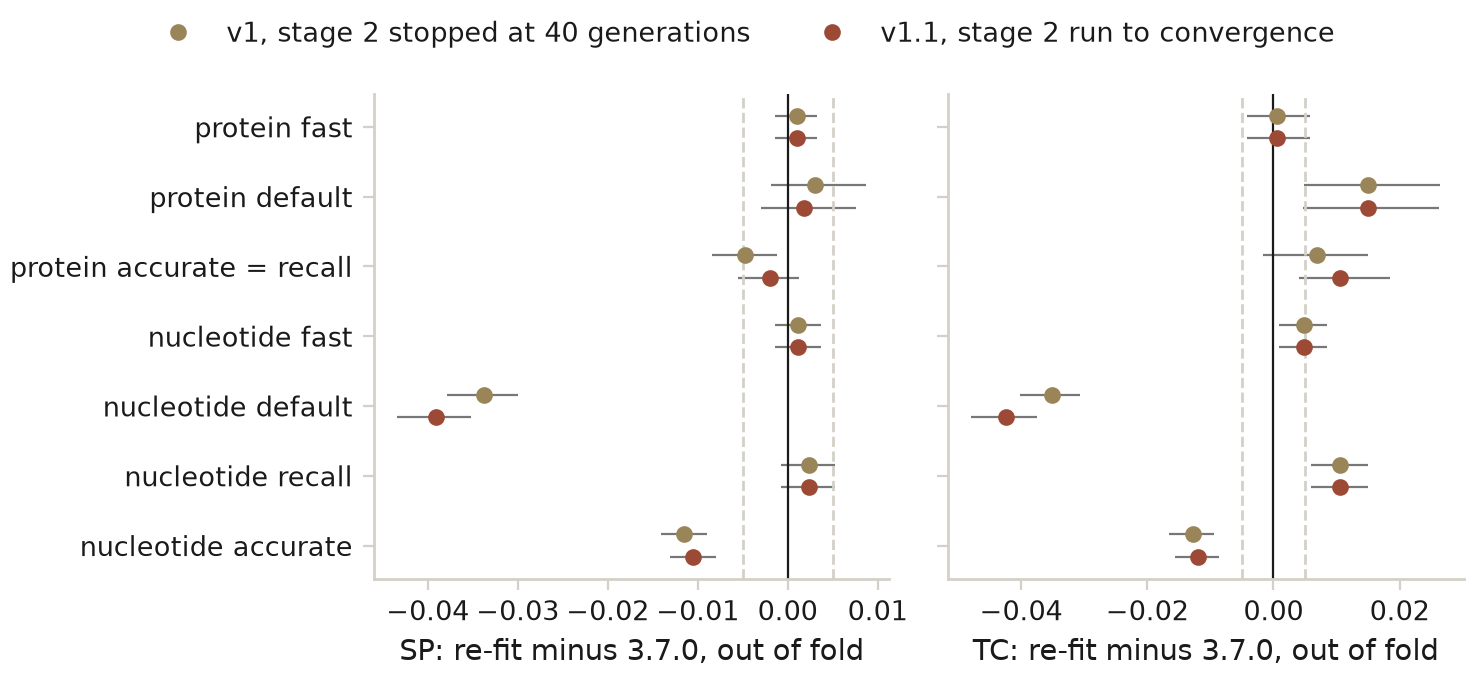

Data behind this chart, as committed beside it:
row, v1_dSP, v1_dTC, v11_dSP, v11_dTC
protein fast, 0.001, 0.0006, 0.001, 0.0006
protein default, 0.003, 0.0149, 0.0018, 0.0149
protein accurate = recall, -0.0047, 0.0069, -0.002, 0.0105
nucleotide fast, 0.0012, 0.0048, 0.0012, 0.0048
nucleotide default, -0.0337, -0.0351, -0.0391, -0.0424
nucleotide recall, 0.0024, 0.0105, 0.0024, 0.0105
nucleotide accurate, -0.0115, -0.0128, -0.0105, -0.0119
